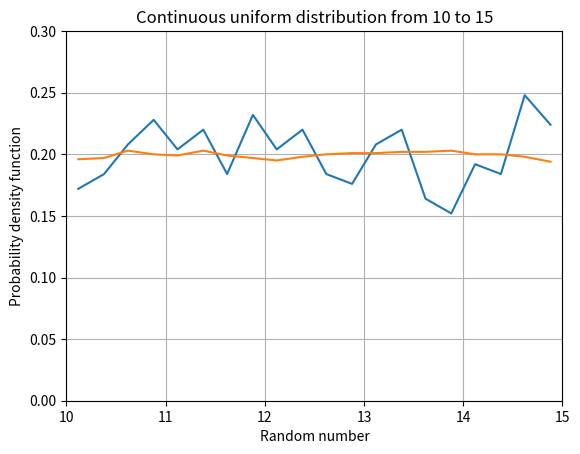

Here is the Python script that generated this plot:
import numpy as np
import matplotlib.pyplot as plt

# Всі генератори базуються на лінійному конгруентному: задаємо основні параметри
z = 2 ** 32
m = 69069
n = 1

# Задаємо початкове значення
x0 = 12


# Створимо функцію, що буде генерувати n випадкових рівномірно розподілених чисел від 0 до 1
def Rand01(N):  # n - кількість генерованих чисел
    R = np.zeros(N)
    x = x0
    for i in range(N):
        R[i] = round(x / z, 4)
        x = (m * x + n) % z
    return R


print(Rand01(10))

# Рівномірний розподіл від 10 до 15
# Спосіб 1. Генеруємо числа від 0 до 1, а потім виконуємо над ними потрібні дії
A = Rand01(10)
a = 10
b = 15
B = a + (b - a) * A  # Формула для перетворення закону розподілу, з лекції
print(B)


# Рівномірний розподіл від 10 до 15
# Спосіб 2. Створимо функцію

def Randab(N, a, b):
    R = np.zeros(N)
    x = x0
    for i in range(N):
        R[i] = round(x / z, 4)
        x = (m * x + n) % z
    Rab = a + (b - a) * R  # Формула для перетворення закону розподілу , з лекції
    # R - масив чисел від 0 до 1
    # Rab - масив чисел від а до b
    return Rab


print(Randab(10, 10, 15))

# Генеруємо 1000 чисел
Vipadkovi = Randab(1000, 10, 15)

# Перевіримо, чи не виходять числа за задані діапазони
print('Maximum:', max(Vipadkovi))
print('Minimum:', min(Vipadkovi))


# Створює функцію густини ймовірності чисел у масиві R, якщо весь діапазон значень чисел поділити на N ділянок
def NumR(a, b, R):
    R = np.array(R)
    return (((a <= R) & (R < b)).sum())


def Distribution(R, N):
    Rmin = min(R)
    Rmax = max(R)
    h = round((Rmax - Rmin) / N, 2)
    Levels = [round(Rmin + h * i + h / 2, 2) for i in range(N)]
    Probab = [round(NumR(Levels[i] - h / 2, Levels[i] + h / 2, R) / len(R) / h, 3) for i in range(N)]
    return (Levels, Probab)


# Проаналізуємо отриману послідовність на 20 проміжках
D = Distribution(Vipadkovi, 20)
plt.plot(D[0], D[1])
plt.title('Continuous uniform distribution from 10 to 15')
plt.ylabel('Probability density function')
plt.xlabel('Random number')
plt.xlim(10, 15)
plt.ylim(0, 2)
plt.grid(True)

D = Distribution(Randab(100000, 10, 15), 20)
plt.plot(D[0], D[1])
plt.title('Continuous uniform distribution from 10 to 15')
plt.ylabel('Probability density function')
plt.xlabel('Random number')
plt.xlim(10, 15)
plt.ylim(0, 0.3)
plt.grid(True)
